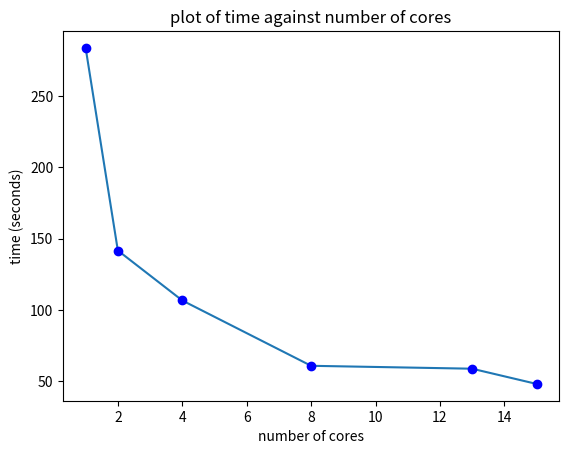

Recreate this plot in Python.
import matplotlib.pyplot as plt

x = [1, 2, 4, 8, 13, 15]
y = [283.82, 141.75, 106.72, 60.90, 58.86, 48.19]
plt.xlabel("number of cores")
plt.ylabel("time (seconds)")
plt.title("plot of time against number of cores")
plt.plot(x, y)
plt.plot(x, y, 'bo')
plt.show()
